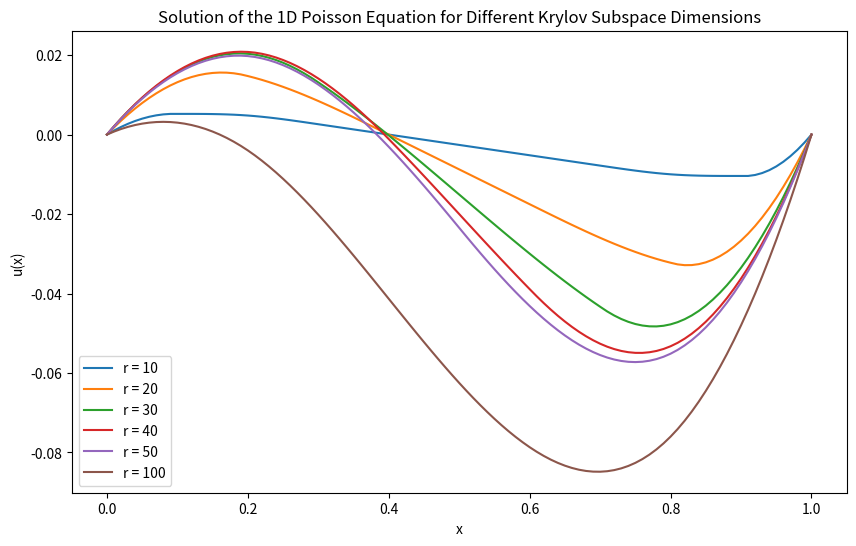

Recreate this plot in Python.
import numpy as np
import matplotlib.pyplot as plt 
from scipy.sparse.linalg import gmres
# LINMA2380 Homework 2


class KrylovSolver:
  def __init__(self, n, r):
    self.n = n
    self.h = 1/(n-1)
    self.r = r
    self.generate_Ab()
    self.arnoldi_method()
    self.subspace = np.array([(self.A**(r)@self.b).T for i in range(self.r)])

  def generate_Ab(self):
    def f(x):
      if x <= 0.2:
        return -1
      elif x < 0.8:
        return 5*x-2
      else:
        return 2
    A = np.zeros((self.n,self.n))
    A[0,0] = 1
    A[self.n-1,self.n-1] = 1

    j = 0
    for i in range(1,self.n-1):
      A[i,:][j] = 1
      A[i,:][j+1] = -2
      A[i,:][j+2] = 1
      j +=1
    
    b = np.zeros(self.n)

    b[0] = 0
    b[self.n-1] = 0

    for i in range(1,self.n-1):
      b[i] = f(i*self.h)
    self.A = ( 1/(self.h ** 2) ) * A
    self.b = b

  def arnoldi_method(self):
    # Compute a basis for the (self.r)-Krylov subspace
    eps = 1e-12
    Q = np.zeros((self.A.shape[0],self.r))
    H = np.zeros((self.r, self.r))

    Q[:,0] = self.b / np.linalg.norm(self.b,2)
    for k in range(1,self.r):
      v = self.A @ Q[:,k-1]
      
      # Project v on k vectors and substract from it
      for i in range(k):
        H[i,k-1] = (Q[:,i].T @ v)
        v -= H[i,k-1] * Q[:,i]
      H[k,k-1] =  np.linalg.norm(v,2)
      if H[k,k-1] > eps:
        Q[:,k] = v / H[k,k-1]
      else:
        break
    self.Q = Q
    self.H = H

  def solve(self):
    y = np.linalg.lstsq(self.H, self.Q.T @ self.b, rcond=None)[0]
    return self.Q @ y
    
    

# Now solve for r = 10,...,50: min_{x in Krylov subspace of r (A,b)} ||Ax-b||
# Finite difference method: https://www.dam.brown.edu/people/alcyew/handouts/numdiff.pdf

if __name__ == "__main__":
  n = 101
  rs = [10, 20, 30, 40, 50, 100 ]

  plt.figure(figsize=(10, 6))

  for r in rs:
      solver = KrylovSolver(n, r)
      u = solver.solve() 
      #u, _ = gmres(solver.A, solver.b, restart=None, atol=1e-12)  # Use 'atol' for tolerance
      x = np.linspace(0, 1, n)
      plt.plot(x, u, label=f'r = {r}')

  plt.title('Solution of the 1D Poisson Equation for Different Krylov Subspace Dimensions')
  plt.xlabel('x')
  plt.ylabel('u(x)')
  plt.legend()
  plt.grid(False)
  #plt.savefig(f'r = {r}.pdf')
  plt.show()